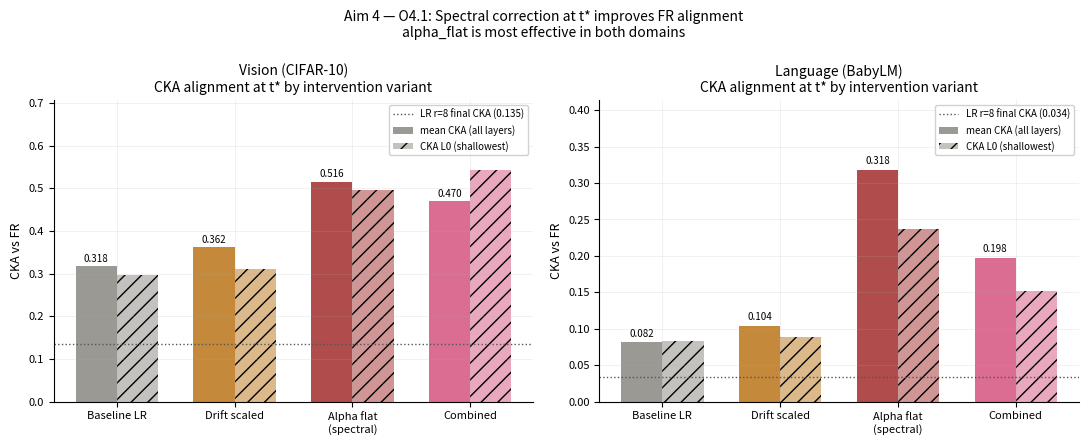
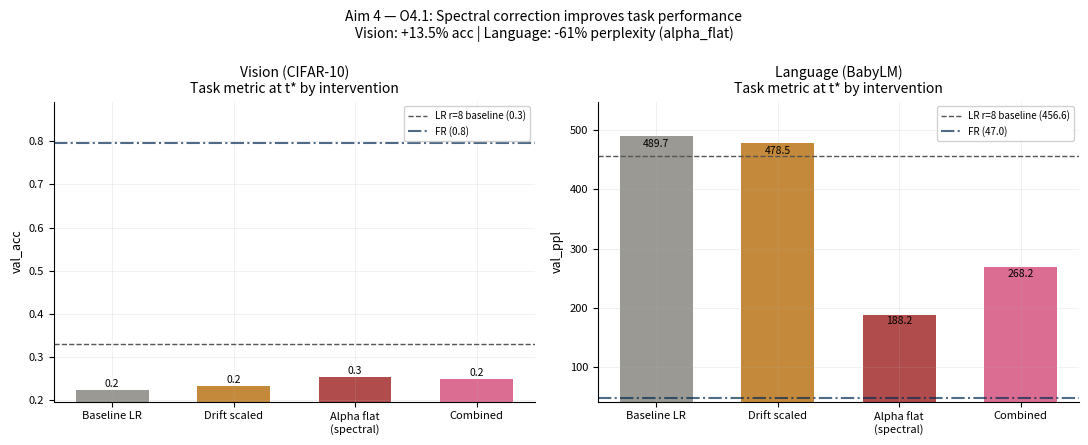
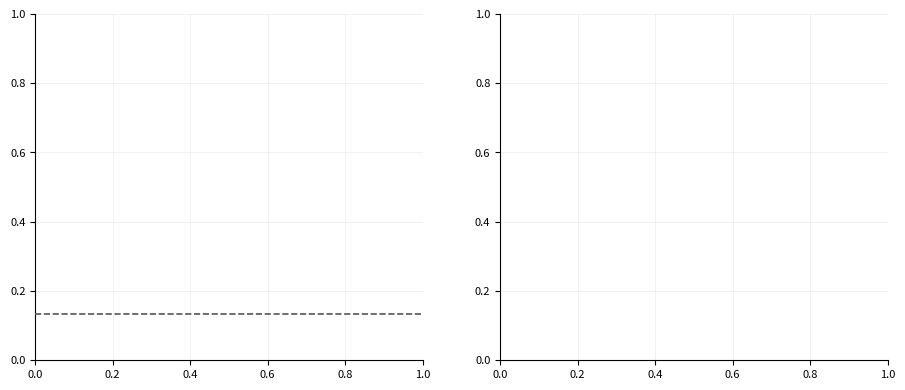

These figures' Python source, in order: (Note: this script raises an exception after producing the figures.)
"""
visualize_aim4.py — 4 separate PNG figures for Aim 4 (Spectral correction).

Outputs:
  figures/aim4a_intervention_cka.png     — CKA at t* by intervention variant
  figures/aim4b_intervention_metric.png  — Task metric at t* by intervention variant
  figures/aim4c_dsn_trajectory.png       — DSN CKA trajectory over training
  figures/aim4d_dsn_metric_vs_cka.png    — DSN: task metric vs final CKA (scatter)

Usage:
    python visualize_aim4.py
    python visualize_aim4.py \
        --vision   results/cifar10/aim4_dsn_cifar10.csv \
        --language results/babylm_strict_small/aim4_dsn_babylm_strict_small.csv \
        --out      figures/
"""

import argparse, csv, os
import numpy as np
import matplotlib
import matplotlib.pyplot as plt
import matplotlib.patches as mpatches

matplotlib.rcParams.update({
    'font.family':        'sans-serif',
    'font.size':          10,
    'axes.titlesize':     10,
    'axes.labelsize':     9,
    'xtick.labelsize':    8,
    'ytick.labelsize':    8,
    'legend.fontsize':    8,
    'axes.spines.top':    False,
    'axes.spines.right':  False,
    'axes.grid':          True,
    'grid.alpha':         0.25,
    'grid.linewidth':     0.5,
    'lines.linewidth':    1.6,
    'figure.dpi':         150,
})

VARIANT_COLORS = {
    'baseline':    '#888780',
    'drift_scaled':'#BA7517',
    'alpha_flat':  '#A32D2D',
    'combined':    '#D4537E',
    'static':      '#378ADD',
    'dynamic':     '#1D9E75',
    'flat':        '#BA7517',
}
VARIANT_LABELS = {
    'baseline':    'Baseline LR',
    'drift_scaled':'Drift scaled',
    'alpha_flat':  'Alpha flat\n(spectral)',
    'combined':    'Combined',
    'static':      'DSN static',
    'dynamic':     'DSN dynamic',
    'flat':        'DSN flat',
}
VISION_COLOR = '#378ADD'
LANG_COLOR   = '#1D9E75'
FR_COLOR     = '#042C53'

DEFAULT_VISION   = 'results/cifar10/aim4_dsn_cifar10.csv'
DEFAULT_LANGUAGE = 'results/babylm_strict_small/aim4_dsn_babylm_strict_small.csv'
DEFAULT_OUT      = 'figures'

# LR_r8 baseline reference values (from aim1/aim5 collation)
LR_BASELINE = {
    'cifar10':  {'cka': 0.1346, 'metric': 0.3298, 'metric_name': 'val_acc',
                 'higher_better': True,  'fr_metric': 0.7968},
    'babylm':   {'cka': 0.0336, 'metric': 456.60,  'metric_name': 'val_ppl',
                 'higher_better': False, 'fr_metric': 46.98},
}


def sf(x):
    try: return float(x)
    except: return None

def load(path):
    if not os.path.exists(path):
        return []
    with open(path) as f:
        return list(csv.DictReader(f))

def save_fig(fig, out_dir, name):
    os.makedirs(out_dir, exist_ok=True)
    path = os.path.join(out_dir, name)
    fig.savefig(path, bbox_inches='tight', dpi=150)
    print(f'  Saved: {path}')
    plt.close(fig)

def fmt_token(t):
    t = int(float(t))
    if t >= 1_000_000: return f'{t//1_000_000}M'
    if t >= 1_000:     return f'{t//1_000}K'
    return str(t)

def intervention_rows(rows):
    return {r['variant']: r for r in rows if r.get('source') == 'intervention'}

def dsn_traj_rows(rows, mode):
    return sorted(
        [r for r in rows if r.get('source') == 'dsn_trajectory'
         and r.get('dsn_mode') == mode],
        key=lambda r: float(r['checkpoint'])
    )

def dsn_best(rows, mode):
    bests = [r for r in rows if r.get('source') == 'dsn_best_metric'
             and r.get('dsn_mode') == mode]
    return sf(bests[0]['val_metric']) if bests else None


# ── Panel A — Intervention CKA at t* ──────────────────────────────────────

def plot_a(v_rows, l_rows, out_dir):
    variants = ['baseline', 'drift_scaled', 'alpha_flat', 'combined']
    x     = np.arange(len(variants))
    width = 0.35
    fig, axes = plt.subplots(1, 2, figsize=(11, 4.5))

    for ax, rows, dom_key, title in [
        (axes[0], v_rows, 'cifar10',  'Vision (CIFAR-10)'),
        (axes[1], l_rows, 'babylm',   'Language (BabyLM)'),
    ]:
        interv = intervention_rows(rows)
        colors = [VARIANT_COLORS[v] for v in variants]

        mean_cka = [sf(interv.get(v, {}).get('mean_cka')) or 0 for v in variants]
        cka_l0   = [sf(interv.get(v, {}).get('cka_L0'))   or 0 for v in variants]

        ax.bar(x - width/2, mean_cka, width, color=colors, alpha=0.85,
               label='mean CKA (all layers)')
        ax.bar(x + width/2, cka_l0,   width, color=colors, alpha=0.5,
               hatch='//', label='CKA L0 (shallowest)')

        for i, (bar_x, val) in enumerate(zip(x - width/2, mean_cka)):
            ax.text(bar_x, val + 0.005, f'{val:.3f}', ha='center',
                    va='bottom', fontsize=7)

        # LR baseline reference
        lb_cka = LR_BASELINE[dom_key]['cka']
        ax.axhline(lb_cka, color='#555', lw=1, ls=':',
                   label=f'LR r=8 final CKA ({lb_cka:.3f})')

        ax.set_xticks(x)
        ax.set_xticklabels([VARIANT_LABELS[v] for v in variants], fontsize=8)
        ax.set_ylabel('CKA vs FR')
        ax.set_ylim(0, max(max(mean_cka), max(cka_l0)) * 1.3)
        ax.set_title(f'{title}\nCKA alignment at t* by intervention variant')
        ax.legend(fontsize=7, framealpha=0.9)

    fig.suptitle('Aim 4 — O4.1: Spectral correction at t* improves FR alignment\n'
                 'alpha_flat is most effective in both domains', fontsize=10)
    fig.tight_layout()
    save_fig(fig, out_dir, 'aim4a_intervention_cka.png')


# ── Panel B — Intervention task metric ────────────────────────────────────

def plot_b(v_rows, l_rows, out_dir):
    variants = ['baseline', 'drift_scaled', 'alpha_flat', 'combined']
    x   = np.arange(len(variants))
    fig, axes = plt.subplots(1, 2, figsize=(11, 4.5))

    for ax, rows, dom_key, title in [
        (axes[0], v_rows, 'cifar10', 'Vision (CIFAR-10)'),
        (axes[1], l_rows, 'babylm',  'Language (BabyLM)'),
    ]:
        interv  = intervention_rows(rows)
        lb      = LR_BASELINE[dom_key]
        hb      = lb['higher_better']
        colors  = [VARIANT_COLORS[v] for v in variants]
        metrics = [sf(interv.get(v, {}).get('val_metric')) for v in variants]

        bars = ax.bar(x, metrics, color=colors, alpha=0.85, width=0.6)

        # Baseline and FR reference lines
        ax.axhline(lb['metric'], color='#555', lw=1, ls='--',
                   label=f'LR r=8 baseline ({lb["metric"]:.1f})')
        ax.axhline(lb['fr_metric'], color=FR_COLOR, lw=1.5, ls='-.',
                   label=f'FR ({lb["fr_metric"]:.1f})', alpha=0.7)

        for bar, val in zip(bars, metrics):
            if val:
                va = 'bottom' if hb else 'top'
                yd = val * 1.01 if hb else val * 0.99
                ax.text(bar.get_x() + bar.get_width()/2, yd,
                        f'{val:.1f}', ha='center', va=va, fontsize=7.5)

        # Y zoom
        valid = [m for m in metrics if m]
        all_ref = [lb['metric'], lb['fr_metric']] + valid
        pad = 0.12
        if hb:
            ax.set_ylim(min(all_ref) * (1-pad), max(all_ref) * (1+pad))
        else:
            ax.set_ylim(min(all_ref) * (1-pad), max(all_ref) * (1+pad))

        ax.set_xticks(x)
        ax.set_xticklabels([VARIANT_LABELS[v] for v in variants], fontsize=8)
        ax.set_ylabel(lb['metric_name'])
        ax.set_title(f'{title}\nTask metric at t* by intervention')
        ax.legend(fontsize=7, framealpha=0.9)

    fig.suptitle('Aim 4 — O4.1: Spectral correction improves task performance\n'
                 'Vision: +13.5% acc | Language: -61% perplexity (alpha_flat)',
                 fontsize=10)
    fig.tight_layout()
    save_fig(fig, out_dir, 'aim4b_intervention_metric.png')


# ── Panel C — DSN trajectory ───────────────────────────────────────────────

def plot_c(v_rows, l_rows, out_dir):
    """
    O4.2: Does continuous DSN sustain the early alignment gains?
    DSN improves task metric but CKA does not stay elevated vs LR baseline.
    """
    modes = ['static', 'dynamic', 'flat']
    fig, axes = plt.subplots(1, 2, figsize=(11, 4.5))

    for ax, rows, dom_key, title, ck_fn in [
        (axes[0], v_rows, 'cifar10', 'Vision (CIFAR-10)',
         lambda r: int(float(r['checkpoint']))),
        (axes[1], l_rows, 'babylm',  'Language (BabyLM)',
         lambda r: int(float(r['checkpoint']))),
    ]:
        lb_cka = LR_BASELINE[dom_key]['cka']

        # LR baseline reference (flat line)
        ax.axhline(lb_cka, color='#555', lw=1.2, ls='--',
                   label=f'LR r=8 final CKA ({lb_cka:.3f})', zorder=5)

        for mode in modes:
            traj = dsn_traj_rows(rows, mode)
            if not traj: continue
            cks  = [ck_fn(r) for r in traj]
            ckas = [sf(r['mean_cka']) for r in traj]
            x    = range(len(cks))

            # X labels
            if dom_key == 'cifar10':
                xlabs = [f'ep{c}' for c in cks]
            else:
                xlabs = [fmt_token(c) for c in cks]

            ax.plot(x, ckas, color=VARIANT_COLORS[mode],
                    label=VARIANT_LABELS[mode], marker='o', markersize=3)

        step = max(1, len(cks)//7) if traj else 1
        ax.set_xticks(range(0, len(cks), step))
        ax.set_xticklabels(xlabs[::step], rotation=25, ha='right')
        ax.set_ylabel('mean CKA vs FR')
        ax.set_ylim(bottom=0)
        ax.set_title(f'{title}\nDSN CKA vs FR over training')
        ax.legend(framealpha=0.9)

    fig.suptitle('Aim 4 — O4.2: DSN does not sustain representational alignment\n'
                 'Task metric improves but CKA stays near or below LR baseline',
                 fontsize=10)
    fig.tight_layout()
    save_fig(fig, out_dir, 'aim4c_dsn_trajectory.png')


# ── Panel D — DSN: task metric vs final CKA (scatter) ────────────────────

def plot_d(v_rows, l_rows, out_dir):
    """
    The dissociation: DSN improves task metric WITHOUT improving CKA.
    Each point is a training configuration (LR baseline, DSN modes, FR).
    X = final CKA vs FR, Y = best task metric (normalised).
    """
    fig, axes = plt.subplots(1, 2, figsize=(10, 4.5))

    for ax, rows, dom_key, title in [
        (axes[0], v_rows, 'cifar10', 'Vision (CIFAR-10)'),
        (axes[1], l_rows, 'babylm',  'Language (BabyLM)'),
    ]:
        lb  = LR_BASELINE[dom_key]
        hb  = lb['higher_better']

        # Collect points: (cka, metric, label, color)
        points = [
            (lb['cka'],       lb['metric'],       'LR r=8',   '#888780'),
            (1.0,             lb['fr_metric'],    'FR',        FR_COLOR),
        ]
        for mode in ['static', 'dynamic', 'flat']:
            traj = dsn_traj_rows(rows, mode)
            bm   = dsn_best(rows, mode)
            if traj and bm:
                final_cka = sf(traj[-1]['mean_cka'])
                points.append((final_cka, bm, VARIANT_LABELS[mode],
                               VARIANT_COLORS[mode]))

        for cka, metric, label, color in points:
            # Normalise metric: 0=LR_baseline, 1=FR
            lb_m, fr_m = lb['metric'], lb['fr_metric']
            if hb:
                norm = (metric - lb_m) / (fr_m - lb_m)
            else:
                norm = (lb_m - metric) / (lb_m - fr_m)
            marker = 'D' if label == 'FR' else ('s' if label == 'LR r=8' else 'o')
            size   = 120 if label in ('FR', 'LR r=8') else 80
            ax.scatter(cka, norm, color=color, s=size, marker=marker,
                       zorder=5, edgecolors='white', linewidths=0.5)
            ax.annotate(label, xy=(cka, norm),
                        xytext=(cka + 0.005, norm + 0.03),
                        fontsize=7, color=color)

        ax.axhline(0, color='#555', lw=0.8, ls=':', alpha=0.5)
        ax.axhline(1, color=FR_COLOR, lw=0.8, ls=':', alpha=0.5)
        ax.set_xlabel('final CKA vs FR')
        ax.set_ylabel('task metric\n(0=LR baseline, 1=FR)')
        ax.set_ylim(-0.2, 1.3)
        ax.set_title(f'{title}\ntask metric vs representational alignment')

    fig.suptitle('Aim 4 — Dissociation: DSN improves task metric WITHOUT improving CKA\n'
                 'Better performance ≠ more FR-like representations',
                 fontsize=10)
    fig.tight_layout()
    save_fig(fig, out_dir, 'aim4d_dsn_metric_vs_cka.png')


# ── Main ──────────────────────────────────────────────────────────────────

def main():
    p = argparse.ArgumentParser()
    p.add_argument('--vision',   default=DEFAULT_VISION)
    p.add_argument('--language', default=DEFAULT_LANGUAGE)
    p.add_argument('--out',      default=DEFAULT_OUT)
    args = p.parse_args()

    v_rows = load(args.vision)
    l_rows = load(args.language)
    print(f'Loaded {len(v_rows)} vision rows, {len(l_rows)} language rows')

    # Fallback to hardcoded if CSVs missing
    if not v_rows:
        v_rows = [
            {'source':'intervention','variant':'baseline',    'val_metric':'0.2229','mean_cka':'0.3178','cka_L0':'0.2976'},
            {'source':'intervention','variant':'drift_scaled','val_metric':'0.2336','mean_cka':'0.3619','cka_L0':'0.3108'},
            {'source':'intervention','variant':'alpha_flat',  'val_metric':'0.2529','mean_cka':'0.5157','cka_L0':'0.4961'},
            {'source':'intervention','variant':'combined',    'val_metric':'0.2488','mean_cka':'0.4698','cka_L0':'0.5434'},
        ]
    if not l_rows:
        l_rows = [
            {'source':'intervention','variant':'baseline',    'val_metric':'489.71','mean_cka':'0.0815','cka_L0':'0.0834'},
            {'source':'intervention','variant':'drift_scaled','val_metric':'478.48','mean_cka':'0.1040','cka_L0':'0.0891'},
            {'source':'intervention','variant':'alpha_flat',  'val_metric':'188.24','mean_cka':'0.3183','cka_L0':'0.2373'},
            {'source':'intervention','variant':'combined',    'val_metric':'268.16','mean_cka':'0.1975','cka_L0':'0.1522'},
        ]

    print(f'Output dir: {args.out}\n')
    plot_a(v_rows, l_rows, args.out)
    plot_b(v_rows, l_rows, args.out)
    plot_c(v_rows, l_rows, args.out)
    plot_d(v_rows, l_rows, args.out)
    print('\nDone. 4 figures written.')

if __name__ == '__main__':
    main()
